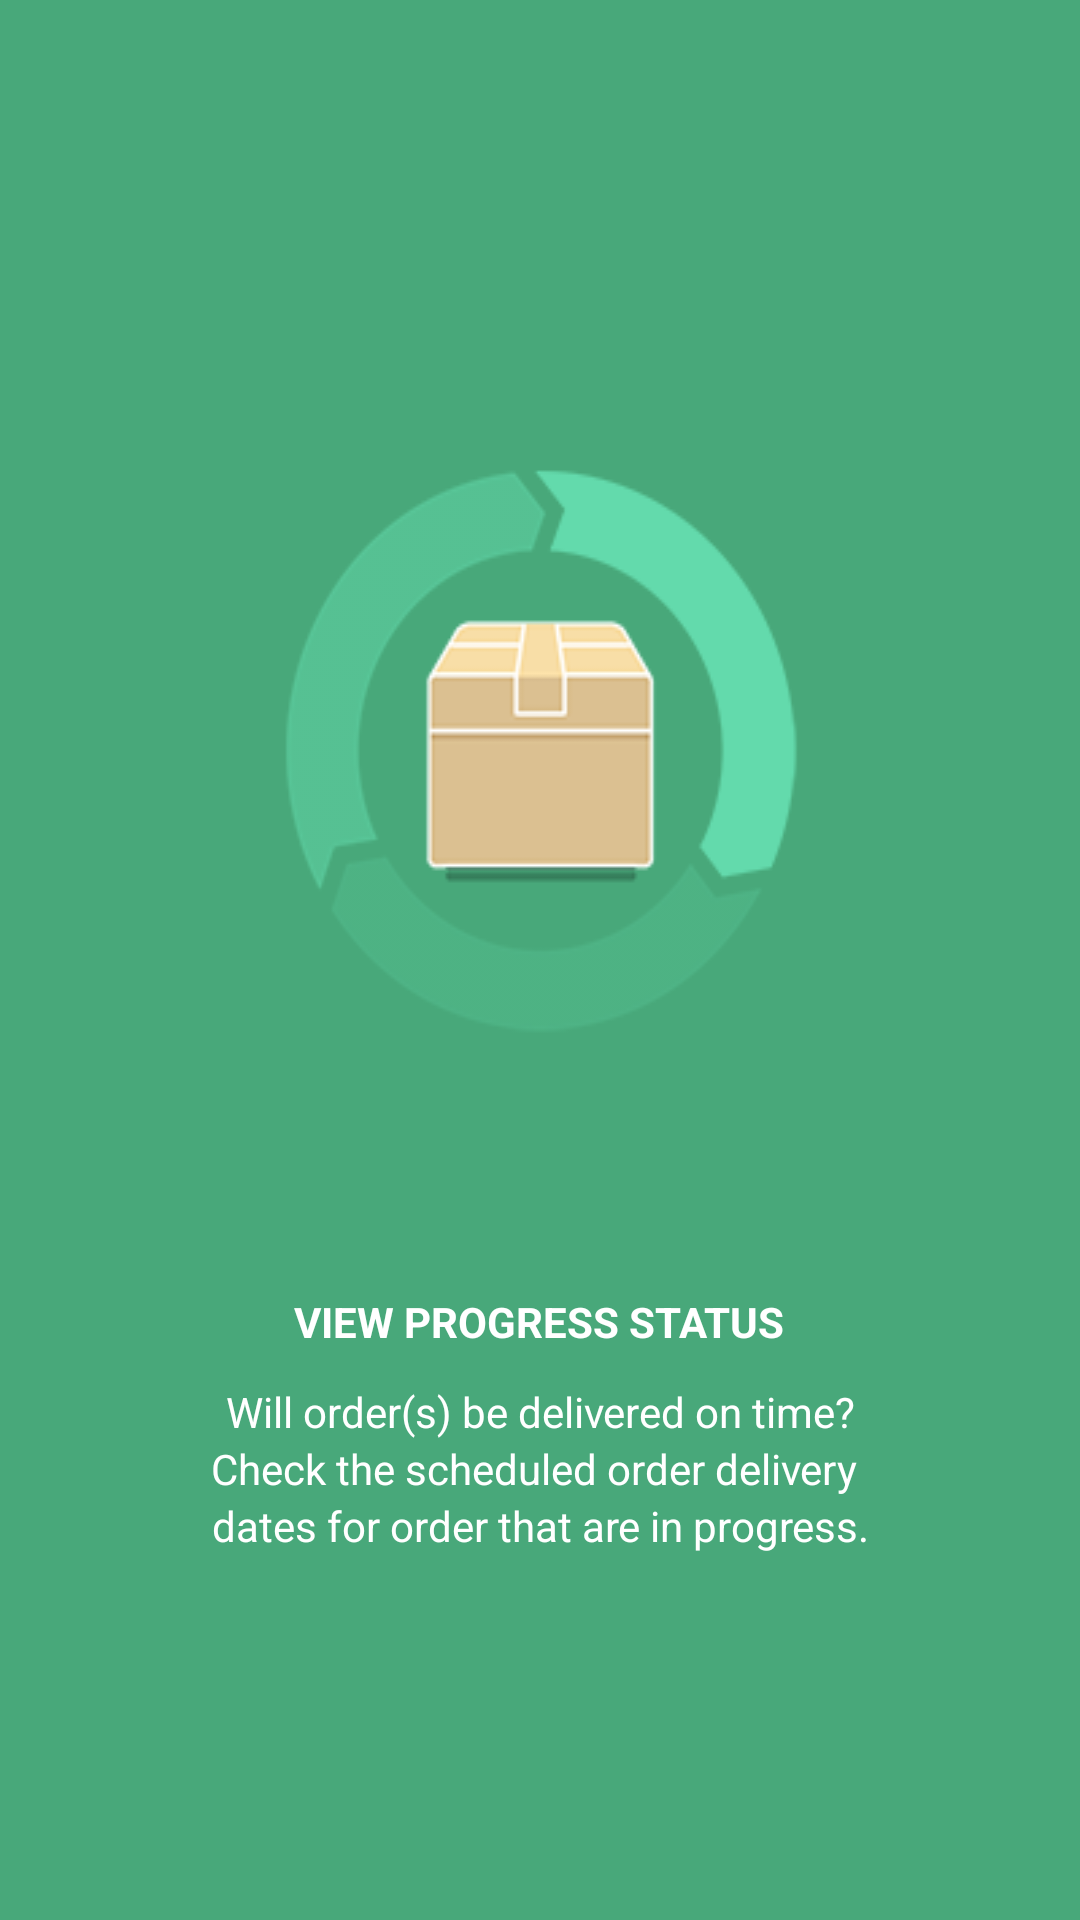

Reconstruct the res/layout file that produces this screen, plus the resources it refers to.
<!-- AndroidManifest.xml: application theme AppTheme -->
<!-- res/layout/intro_activity_2.xml -->
<?xml version="1.0" encoding="utf-8"?>
<RelativeLayout xmlns:android="http://schemas.android.com/apk/res/android"

    android:layout_width="match_parent"
    android:layout_height="match_parent"
    xmlns:tools="http://schemas.android.com/tools"
    android:background="@color/intro_color_2"
    tools:context="example.com.essitrack_clone_nd.IntroActivity">

    <ImageView
        android:layout_width="wrap_content"
        android:layout_height="wrap_content"
        android:id="@+id/splash2_icon"
        android:scaleType="fitXY"
        android:src="@drawable/splash2_icon"
        android:layout_centerVertical="true"
        android:layout_centerHorizontal="true" />

    <TextView
        android:layout_width="wrap_content"
        android:layout_height="wrap_content"
        android:text="@string/slide_2_title"
        android:id="@+id/textView"
        android:textColor="#FFFFFF"
        android:layout_alignParentBottom="true"
        android:layout_centerHorizontal="true"
        android:layout_marginBottom="190dp"
        android:textStyle="bold" />

    <LinearLayout
        android:orientation="vertical"
        android:layout_width="wrap_content"
        android:layout_height="wrap_content"
        android:layout_alignTop="@+id/textView"
        android:layout_centerHorizontal="true">

        <TextView
            android:layout_width="match_parent"
            android:layout_height="wrap_content"
            android:text="@string/slide_2_desc1"
            android:id="@+id/textView2"
            android:textColor="#FFFFFF"

            android:layout_alignTop="@+id/textView"
            android:layout_centerHorizontal="true"
            android:layout_marginTop="30dp"
            android:textAlignment="center" />

        <TextView
            android:layout_width="match_parent"
            android:layout_height="wrap_content"
            android:text="@string/slide_2_desc2"

            android:textColor="#FFFFFF"

            android:layout_alignTop="@+id/textView"
            android:layout_centerHorizontal="true"
            />

        <TextView
            android:layout_width="match_parent"
            android:layout_height="wrap_content"
            android:text="@string/slide_2_desc3"

            android:textColor="#FFFFFF"

            android:layout_alignTop="@+id/textView"
            android:layout_centerHorizontal="true"
            android:textAlignment="center" />
    </LinearLayout>


</RelativeLayout>
<!-- resources referenced by this layout -->
<resources>
  <color name="intro_color_2">#48A87A</color>
  <!-- drawable splash2_icon: png bitmap (drawable-mdpi, 17019 bytes) -->
  <string name="slide_2_desc1">Will order(s) be delivered on time?</string>
  <string name="slide_2_desc2">Check the scheduled order delivery</string>
  <string name="slide_2_desc3">dates for order that are in progress.</string>
  <string name="slide_2_title">VIEW PROGRESS STATUS</string>
  <style name="AppTheme" parent="AppTheme.Base">
          
          </style>
  <style name="AppTheme.Base" parent="Theme.AppCompat.Light.NoActionBar">
          <item name="colorPrimary">@color/colorPrimary</item>
          <item name="colorPrimaryDark">@color/colorPrimaryDark</item>
          <item name="colorAccent">@color/colorAccent</item>
          <item name="drawerArrowStyle">@style/DrawerArrowStyle</item>
      </style>
  <color name="colorPrimary">#0087CF</color>
  <color name="colorPrimaryDark">#0077B7</color>
  <color name="colorAccent">#3c5166</color>
  <style name="DrawerArrowStyle" parent="Widget.AppCompat.DrawerArrowToggle">
          <item name="color">@android:color/white</item>
      </style>
</resources>
